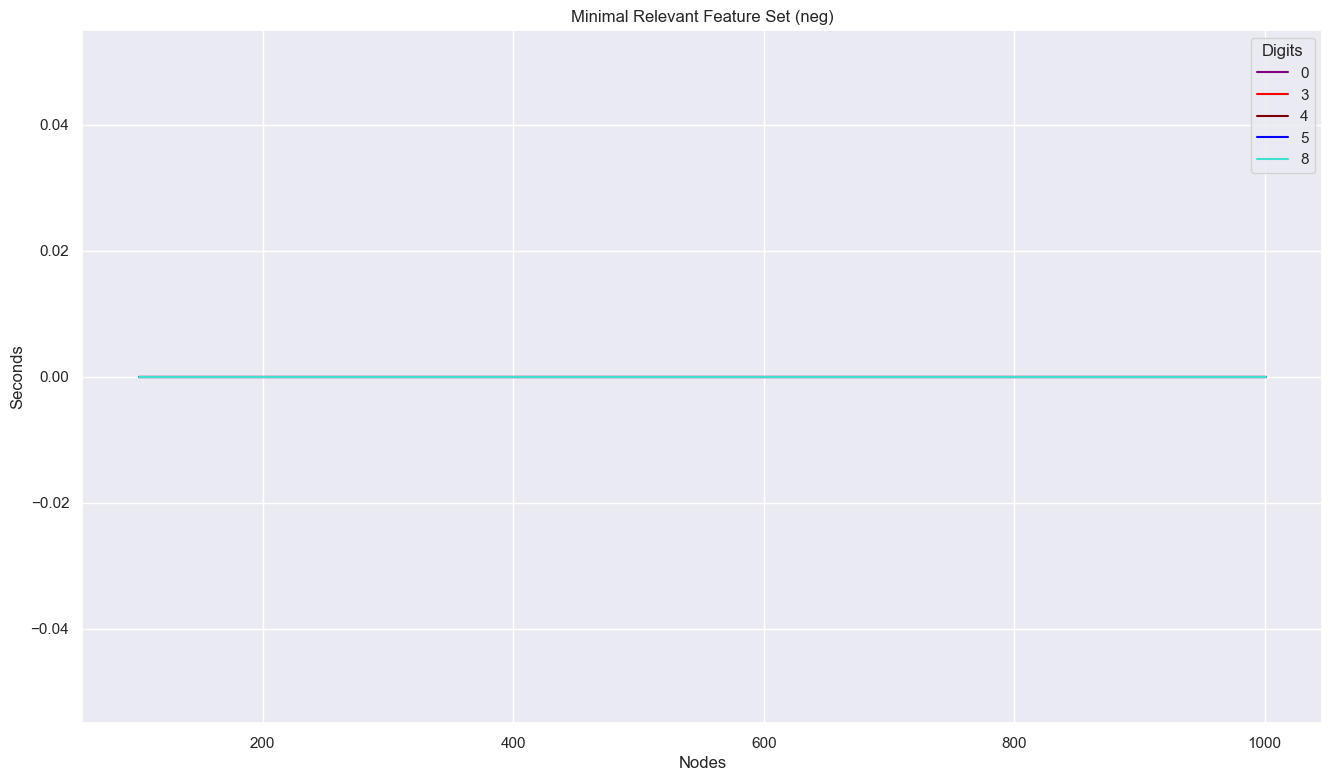

Values plotted in this chart, from the file beside it:
nodes, digits, seconds, instances, acc
101, 0, 0.0, 0, 0.9769
101, 3, 0.0, 0, 0.9227
101, 5, 0.0, 0, 0.918
101, 4, 0.0, 0, 0.9383
101, 8, 0.0, 0, 0.9094
151, 0, 0.0, 0, 0.9766
151, 4, 0.0, 0, 0.9545
151, 3, 0.0, 0, 0.9207
151, 5, 0.0, 0, 0.9289
151, 8, 0.0, 0, 0.9176
201, 0, 0.0, 0, 0.9783
201, 3, 0.0, 0, 0.9212
201, 5, 0.0, 0, 0.9307
201, 4, 0.0, 0, 0.9538
201, 8, 0.0, 0, 0.9211
251, 0, 0.0, 0, 0.9798
251, 4, 0.0, 0, 0.9585
251, 5, 0.0, 0, 0.934
251, 3, 0.0, 0, 0.9272
251, 8, 0.0, 0, 0.9194
301, 0, 0.0, 0, 0.9803
301, 4, 0.0, 0, 0.9598
301, 5, 0.0, 0, 0.9324
301, 8, 0.0, 0, 0.9199
301, 3, 0.0, 0, 0.9341
351, 0, 0.0, 0, 0.981
351, 4, 0.0, 0, 0.9615
351, 8, 0.0, 0, 0.9205
351, 5, 0.0, 0, 0.937
351, 3, 0.0, 0, 0.936
401, 0, 0.0, 0, 0.9814
401, 4, 0.0, 0, 0.9614
401, 8, 0.0, 0, 0.9196
401, 5, 0.0, 0, 0.9412
401, 3, 0.0, 0, 0.9362
451, 0, 0.0, 0, 0.9819
451, 4, 0.0, 0, 0.9625
451, 8, 0.0, 0, 0.9241
451, 5, 0.0, 0, 0.9429
451, 3, 0.0, 0, 0.9337
501, 0, 0.0, 0, 0.9825
501, 4, 0.0, 0, 0.9642
501, 8, 0.0, 0, 0.9255
501, 3, 0.0, 0, 0.9367
501, 5, 0.0, 0, 0.9452
551, 0, 0.0, 0, 0.9835
551, 4, 0.0, 0, 0.962
551, 8, 0.0, 0, 0.9302
551, 5, 0.0, 0, 0.9469
551, 3, 0.0, 0, 0.9378
601, 0, 0.0, 0, 0.9837
601, 4, 0.0, 0, 0.9642
601, 8, 0.0, 0, 0.9332
601, 5, 0.0, 0, 0.9489
601, 3, 0.0, 0, 0.937
651, 0, 0.0, 0, 0.9838
651, 8, 0.0, 0, 0.9326
651, 4, 0.0, 0, 0.9663
651, 5, 0.0, 0, 0.9503
651, 3, 0.0, 0, 0.9384
... 35 more rows
